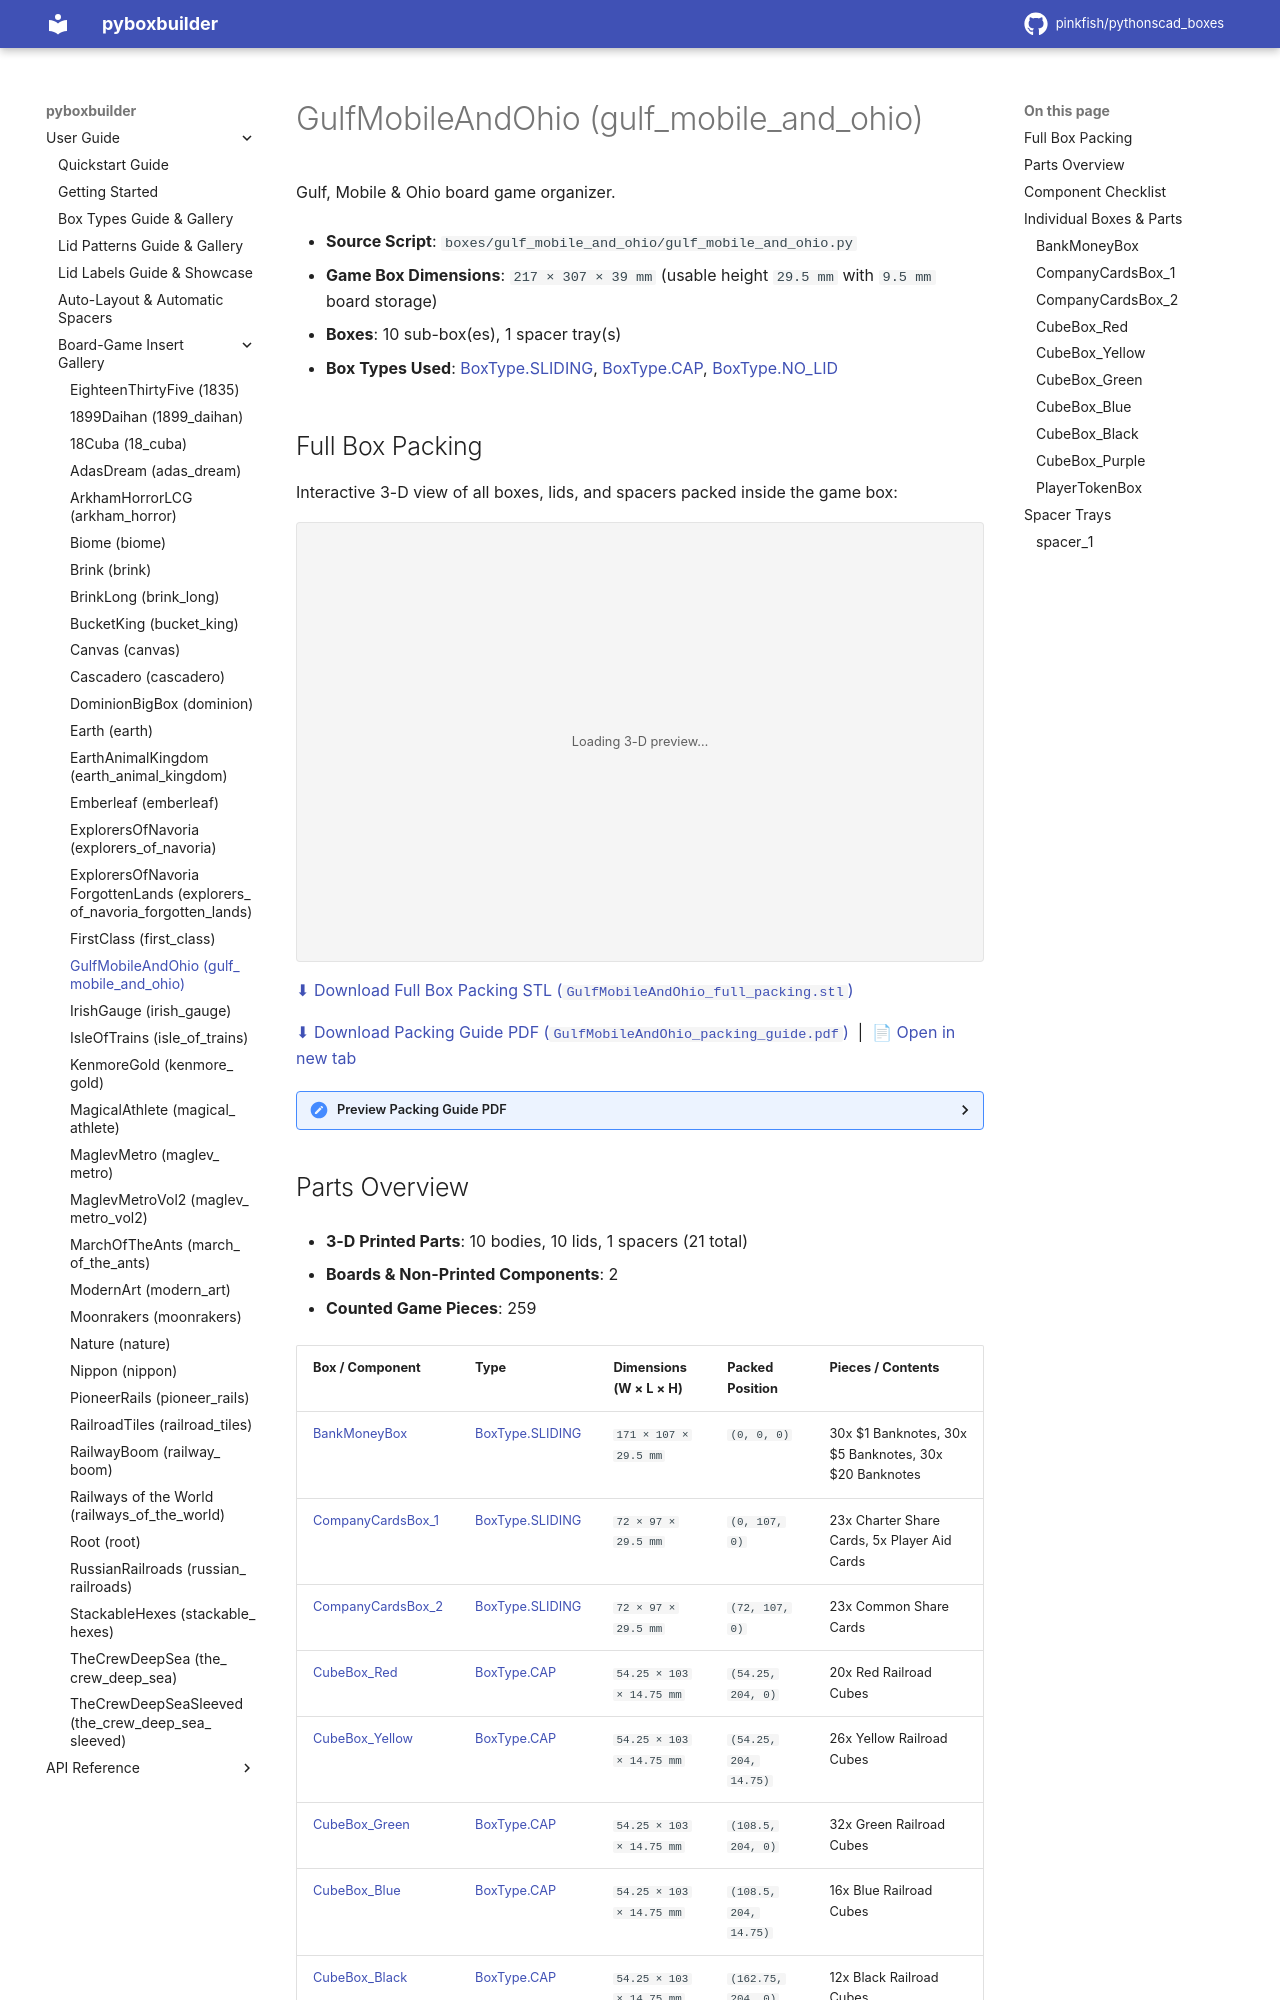

repository: pinkfish/pythonscad_boxes · page: stable/boxes/gulf_mobile_and_ohio.html · generator: sphinx

.. _box-insert-gulf-mobile-and-ohio:

GulfMobileAndOhio (gulf_mobile_and_ohio)
========================================

Gulf, Mobile & Ohio board game organizer.

- **Source Script**: ``boxes/gulf_mobile_and_ohio/gulf_mobile_and_ohio.py``
- **Game Box Dimensions**: ``217 × 307 × 39 mm`` (usable height ``29.5 mm`` with ``9.5 mm`` board storage)
- **Boxes**: 10 sub-box(es), 1 spacer tray(s)
- **Box Types Used**: :ref:`BoxType.SLIDING <box-type-sliding>`, :ref:`BoxType.CAP <box-type-cap>`, :ref:`BoxType.NO_LID <box-type-no-lid>`
